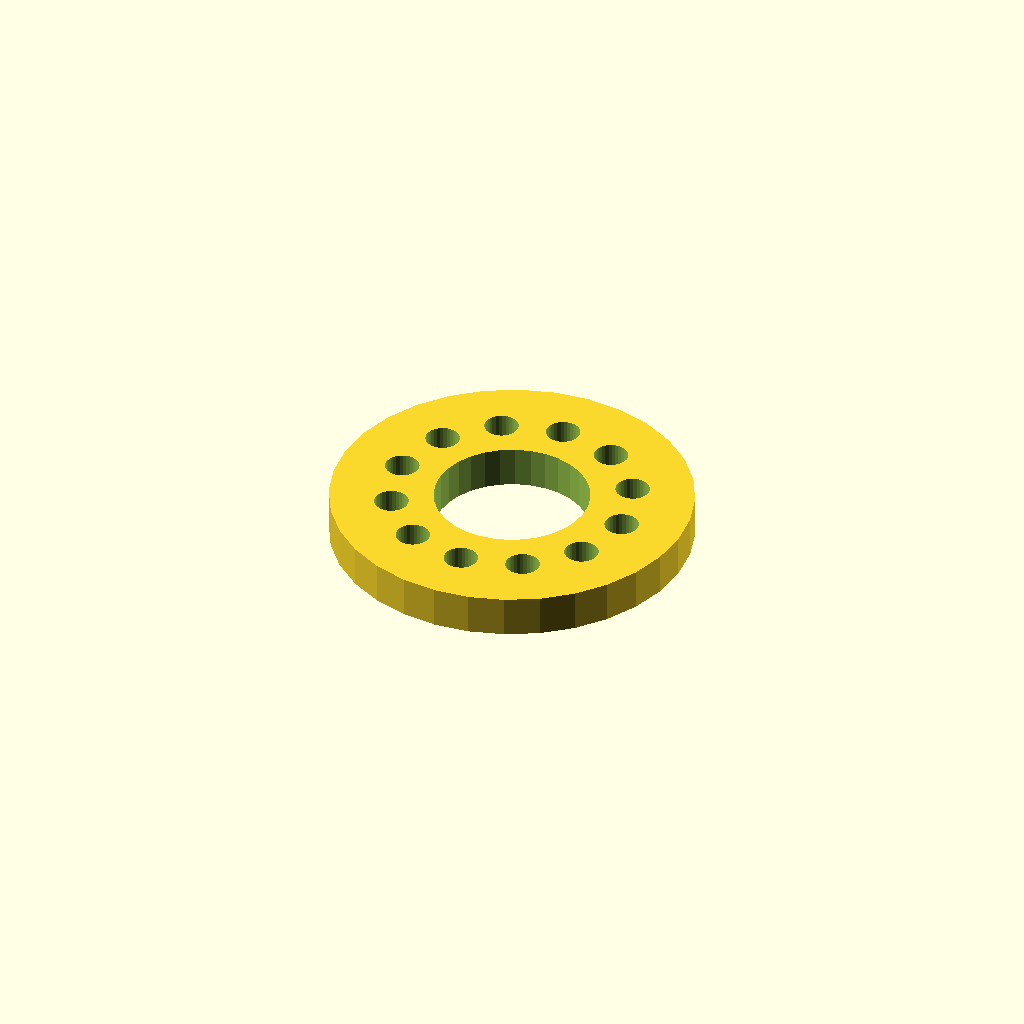
Cell 1: rendered with the file's own defaults.
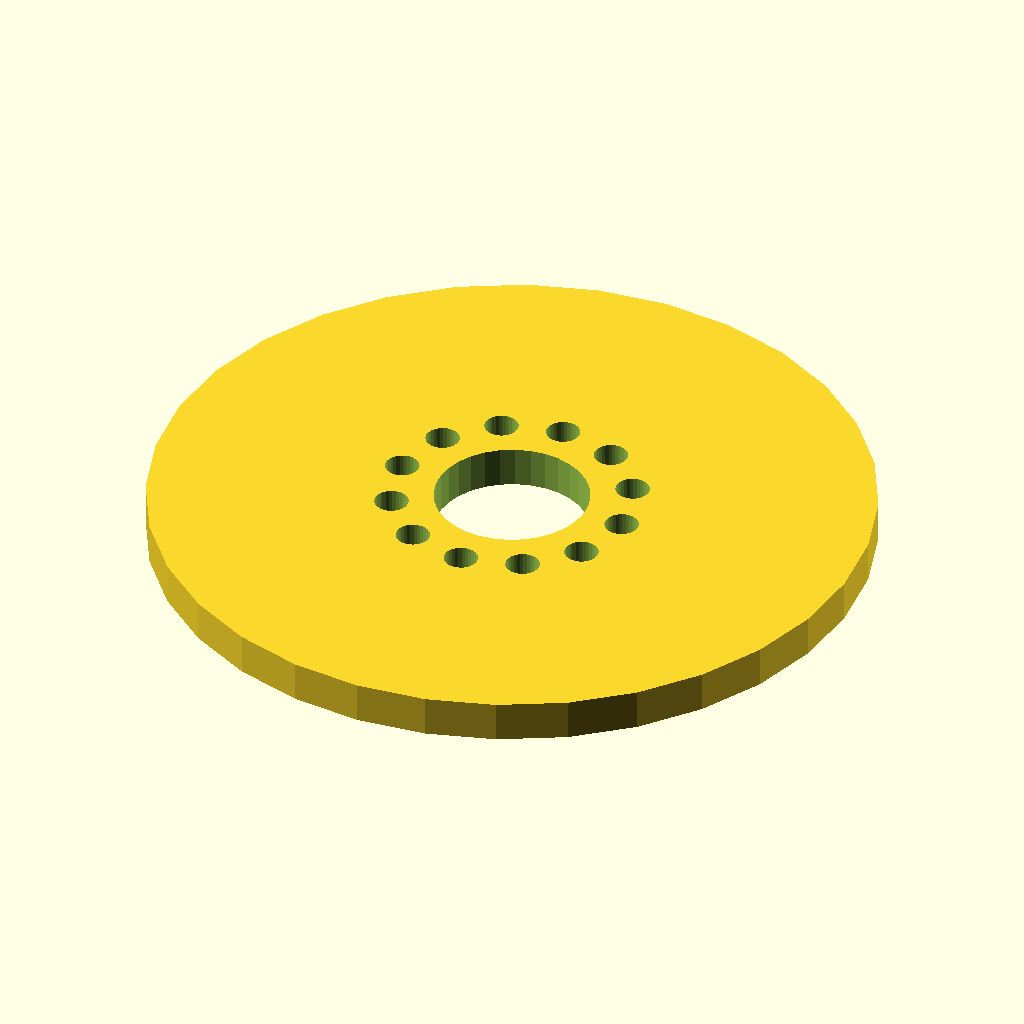
Cell 2 — flange_d set to 140, the other parameters unchanged.
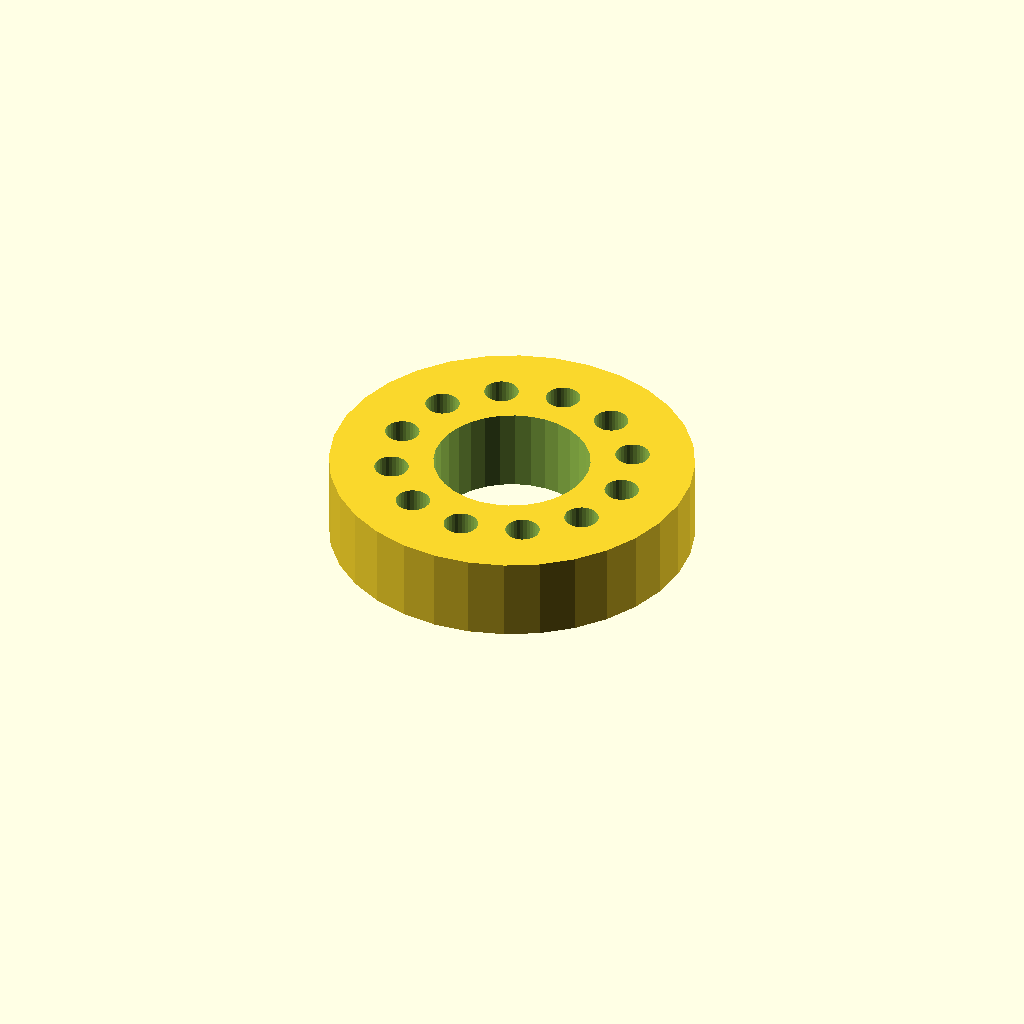
Cell 3: the same model with thickness = 16.
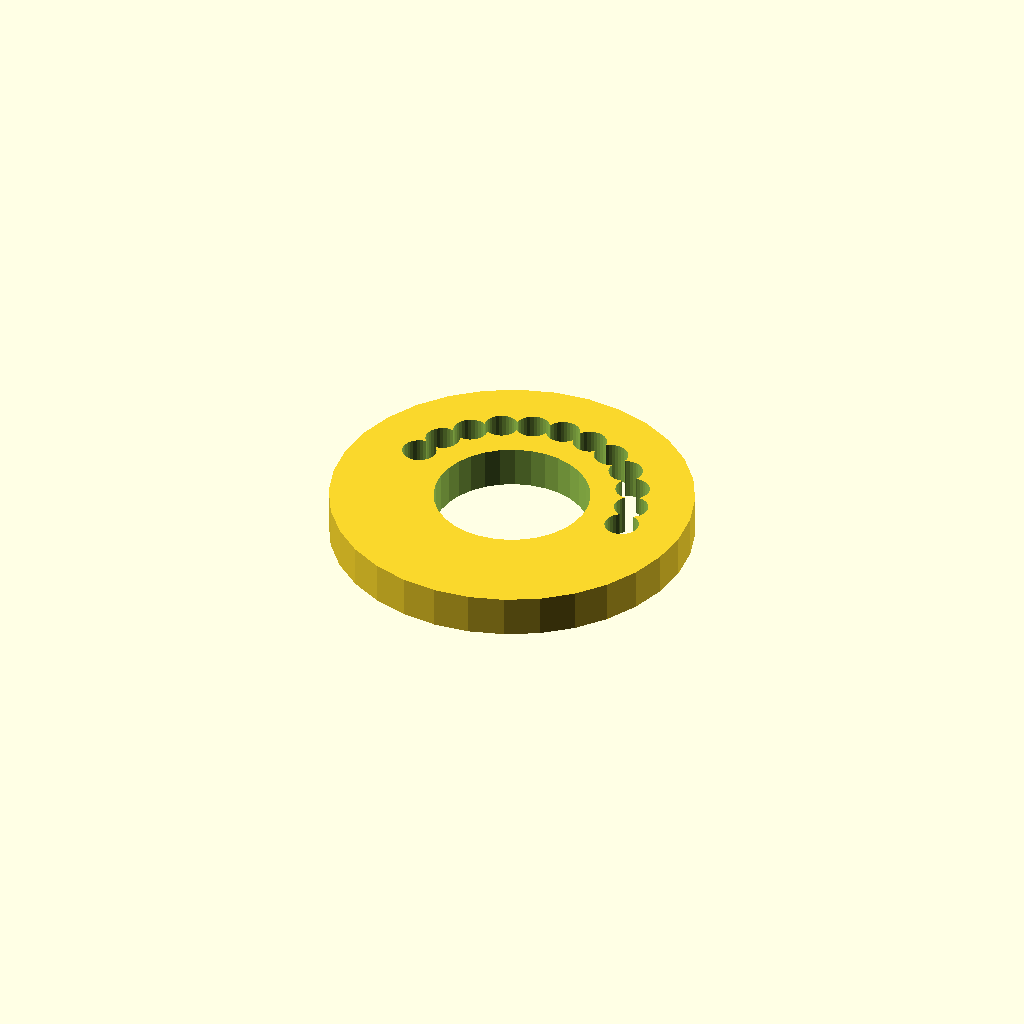
Cell 4: holes = 24 (everything else at default).
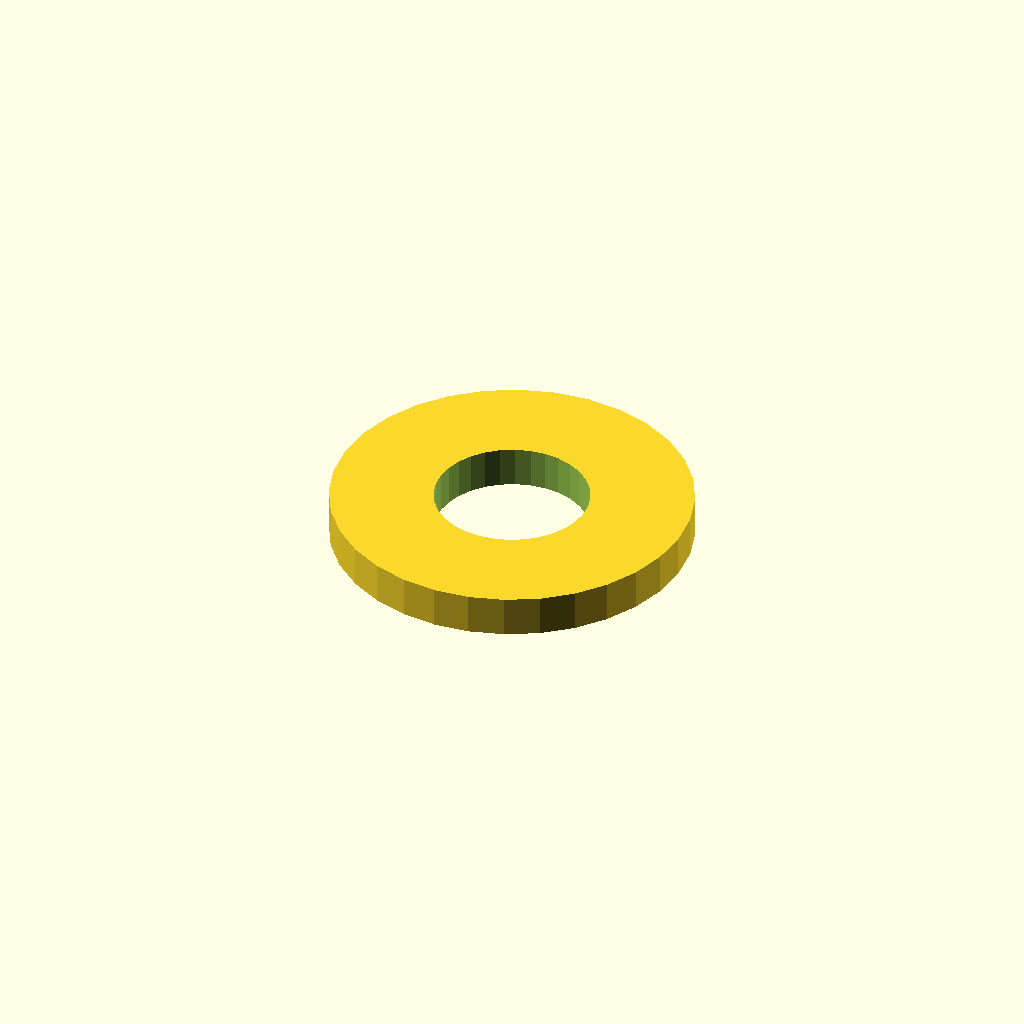
Cell 5: pcd = 92.4 (everything else at default).
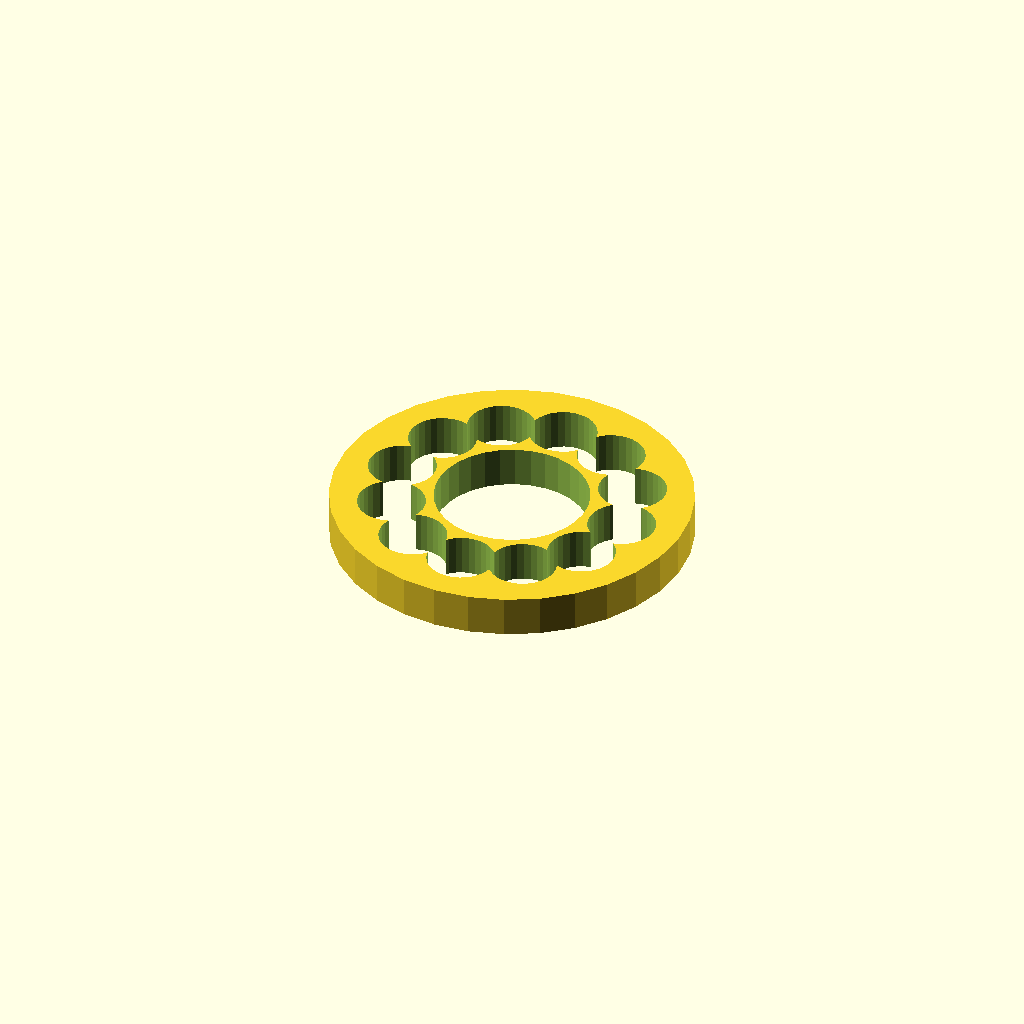
Cell 6: hole_d = 13.2 (everything else at default).
All cells are drawn from one camera (rotation 55°, 0°, 25°, orthographic, colour scheme Cornfield), so only the parameter changes between them.
Source of the model, optional_data/data/place1/boltcircles/part_0141.scad:
$fn = 32;

// ----------------------------------------------------------------------
// Flange Ø70 x 8
// 12 holes on a Ø46.2 bolt circle, bolted joints
// ----------------------------------------------------------------------

// --- parameters (mm) ---
flange_d = 70;  // outside diameter of the flange
thickness = 8;  // flange thickness
holes = 12;     // number of bolt holes
pcd = 46.2;     // bolt circle diameter
start_deg = 0;  // angle of the first hole, from +X
hole_d = 6.6;   // bolt hole diameter
bore_d = 30;    // central through bore
hub_d = 38;     // hub outside diameter
hub_h = 0;      // hub height above the flange face (0 = no hub)

// --- derived feature positions (mm) ---
height = thickness + hub_h;  // = 8   overall height of the part
pcd_r = pcd / 2;             // = 23.1   bolt circle radius
hole_step = 360 / holes;     // = 30   angular pitch
feature_centers = [
  [pcd_r * cos(start_deg + 0 * hole_step), pcd_r * sin(start_deg + 0 * hole_step)],
  [pcd_r * cos(start_deg + 1 * hole_step), pcd_r * sin(start_deg + 1 * hole_step)],
  [pcd_r * cos(start_deg + 2 * hole_step), pcd_r * sin(start_deg + 2 * hole_step)],
  [pcd_r * cos(start_deg + 3 * hole_step), pcd_r * sin(start_deg + 3 * hole_step)],
  [pcd_r * cos(start_deg + 4 * hole_step), pcd_r * sin(start_deg + 4 * hole_step)],
  [pcd_r * cos(start_deg + 5 * hole_step), pcd_r * sin(start_deg + 5 * hole_step)],
  [pcd_r * cos(start_deg + 6 * hole_step), pcd_r * sin(start_deg + 6 * hole_step)],
  [pcd_r * cos(start_deg + 7 * hole_step), pcd_r * sin(start_deg + 7 * hole_step)],
  [pcd_r * cos(start_deg + 8 * hole_step), pcd_r * sin(start_deg + 8 * hole_step)],
  [pcd_r * cos(start_deg + 9 * hole_step), pcd_r * sin(start_deg + 9 * hole_step)],
  [pcd_r * cos(start_deg + 10 * hole_step), pcd_r * sin(start_deg + 10 * hole_step)],
  [pcd_r * cos(start_deg + 11 * hole_step), pcd_r * sin(start_deg + 11 * hole_step)]
];   // bolt hole centres on the pitch circle

// flange disc, every hole and the bore cut straight through
difference() {
  union() {
    cylinder(d = flange_d, h = thickness);
  }
  translate([0, 0, -1]) cylinder(d = bore_d, h = height + 2);  // bore, through
  for (centre = feature_centers)
    translate([centre[0], centre[1], -1]) cylinder(d = hole_d, h = thickness + 2);
}
Parameter table extracted from the source (name, type, default, range or options):
flange_d: number, default 70
thickness: number, default 8
holes: number, default 12
pcd: number, default 46.2
start_deg: number, default 0
hole_d: number, default 6.6
bore_d: number, default 30
hub_d: number, default 38
hub_h: number, default 0
